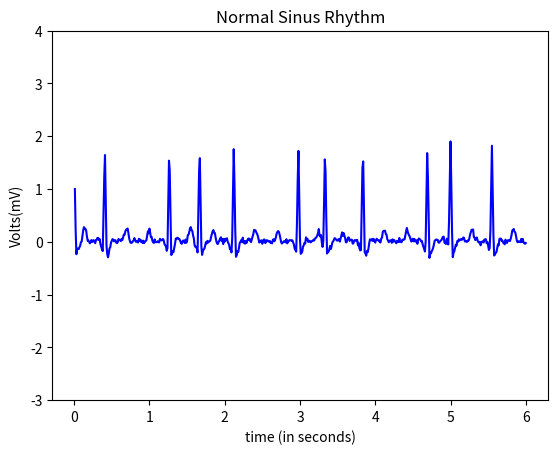

Recreate this plot in Python.
import numpy as np
from numpy import sum,isrealobj,sqrt
from numpy.random import standard_normal
from math import cos,sin,pi
import matplotlib.pyplot as plt


def awgn(s,SNRdB,L=1):
    """
    AWGN channel
    Add AWGN noise to input signal. The function adds AWGN noise vector to signal 's' to generate a resulting signal vector 'r' of specified SNR in dB. It also
    returns the noise vector 'n' that is added to the signal 's' and the power spectral density N0 of noise added
    Parameters:
        s : input/transmitted signal vector
        SNRdB : desired signal to noise ratio (expressed in dB) for the received signal
        L : oversampling factor (applicable for waveform simulation) default L = 1.
    Returns:
        r : received signal vector (r=s+n)
"""
    gamma = 10**(SNRdB/10) #SNR to linear scale
    if s.ndim==1:# if s is single dimensional vector
        P=L*sum(abs(s)**2)/len(s) #Actual power in the vector
    else: # multi-dimensional signals like MFSK
        P=L*sum(sum(abs(s)**2))/len(s) # if s is a matrix [MxN]
    N0=P/gamma # Find the noise spectral density
    if isrealobj(s):# check if input is real/complex object type
        n = sqrt(N0/2)*standard_normal(s.shape) # computed noise
    else:
        n = sqrt(N0/2)*(standard_normal(s.shape)+1j*standard_normal(s.shape))
    r = s + n # received signal
    return r

#pwav
def p_wav(x,a_pwav,d_pwav,t_pwav,li2):
    l=li2
    a=a_pwav

    for i in range(len(x)):
        x[i]=x[i]+t_pwav-0.035

    b=(2*l)/d_pwav
    n=100
    p1=1/l



    p2=np.zeros(len(x))

    harm1=np.zeros(len(x))

    for j in range(n+1):
        for i in range(600):
            harm1[i] = (((sin((pi/(2*b))*(b-(2*(j+1)))))/(b-(2*(j+1)))+(sin((pi/(2*b))*(b+(2*(j+1)))))/(b+(2*(j+1))))*(2/pi))*cos(((j+1)*pi*x[i])/l)
            
            p2[i]=p2[i]+harm1[i]

    pwav=p2.copy()
    pwav=pwav*a
    pwav=awgn(pwav,10,L=1)
    return pwav

#qwav
def q_wav(x,a_qwav,d_qwav,t_qwav,li):
    l=li
    for i in range(len(x)):
        x[i]=x[i]+t_qwav-0.05

    a=a_qwav
    b=(2*l)/d_qwav
    n=8
    q1=(a/(2*b))*(2-b)
    q2=[]

    q2=np.zeros(len(x))

    harm5=[]
    harm5=np.zeros(len(x))

    for j in range(n+1):
        for i in range(600):
            harm5[i]=(((2*b*a)/((j+1)*(j+1)*pi*pi))*(1-cos(((j+1)*pi)/b)))*cos(((j+1)*pi*x[i])/l)
            q2[i]=q2[i]+harm5[i]
            
            

    qwav=q2.copy()
    qwav=qwav*(-1)
    qwav=awgn(qwav,10,L=1)
    return qwav

#qwav2
def q_wav2(x,a_qwav2,d_qwav2,t_qwav2,li2):
    l=li2
    for i in range(len(x)):
        x[i]=x[i]+t_qwav2-0.05

    a=a_qwav2
    b=(2*l)/d_qwav2
    n=8
    q1=(a/(2*b))*(2-b)
    q2=[]

    q2=np.zeros(len(x))

    harm5=[]
    harm5=np.zeros(len(x))

    for j in range(n+1):
        for i in range(600):
            harm5[i]=(((2*b*a)/((j+1)*(j+1)*pi*pi))*(1-cos(((j+1)*pi)/b)))*cos(((j+1)*pi*x[i])/l)
            q2[i]=q2[i]+harm5[i]
            
            

    qwav2=q2.copy()
    qwav2=qwav2*(-1)
    qwav2=awgn(qwav2,10,L=1)
    return qwav2

#qrs
def qrs_wav(x,a_qrswav,d_qrswav,li):
    l=li
    
    a=a_qrswav
    b=(2*l)/d_qrswav
    n=100
    qrs1=(a/(2*b))*(2-b)
    qrs2=[]

    harm=[]

    qrs2=np.zeros(len(x))
    harm=np.zeros(len(x))

    for j in range(n+1):
        for i in range(600):       
            harm[i]=(((2*b*a)/((j+1)*(j+1)*pi*pi))*(1-cos(((j+1)*pi)/b)))*cos(((j+1)*pi*x[i])/l)
            qrs2[i]=qrs2[i]+harm[i]


    
    qrswav=qrs2.copy()
    for i in range(600):
        qrswav[i]=qrswav[i] + qrs1+1
    return qrswav

#qrs2
def qrs_wav2(x,a_qrswav2,d_qrswav2,t_qrswav2,li):
    l=li
    for i in range(len(x)):
        x[i]=x[i]+t_qrswav2
    a=a_qrswav2
    b=(2*l)/d_qrswav2
    n=100
    qrs1=(a/(2*b))*(2-b)
    qrs2=[]

    harm=[]

    qrs2=np.zeros(len(x))
    harm=np.zeros(len(x))

    for j in range(n+1):
        for i in range(600):       
            harm[i]=(((2*b*a)/((j+1)*(j+1)*pi*pi))*(1-cos(((j+1)*pi)/b)))*cos(((j+1)*pi*x[i])/l)
            qrs2[i]=qrs2[i]+harm[i]


    
    qrswav=qrs2.copy()
    for i in range(600):
        qrswav[i]=qrswav[i] + qrs1+1
    return qrswav

#swav
def s_wav(x,a_swav,d_swav,t_swav,li):
    l=li  
    
    for i in range(len(x)):
        x[i]=x[i]-t_swav+0.035

    a=a_swav
    b=(2*l)/d_swav
    n=8
    s1=(a/(2*b))*(2-b)
    s2=[]
    harm3=[]

    s2=np.zeros(len(x))
    harm3=np.zeros(len(x))

    for j in range(n+1):
        for i in range(600):       
            
            harm3[i]=(((2*b*a)/((j+1)*(j+1)*pi*pi))*(1-cos(((j+1)*pi)/b)))*cos(((j+1)*pi*x[i])/l)
            s2[i]=s2[i]+harm3[i]



    swav=s2.copy()
    swav=swav*(-1)
    swav=awgn(swav,10,L=1)
    return swav

def s_wav2(x,a_swav,d_swav,t_swav,li):
    l=li  
    
    for i in range(len(x)):
        x[i]=x[i]-t_swav+0.035

    a=a_swav
    b=(2*l)/d_swav
    n=8
    s1=(a/(2*b))*(2-b)
    s2=[]
    harm3=[]

    s2=np.zeros(len(x))
    harm3=np.zeros(len(x))

    for j in range(n+1):
        for i in range(600):       
            
            harm3[i]=(((2*b*a)/((j+1)*(j+1)*pi*pi))*(1-cos(((j+1)*pi)/b)))*cos(((j+1)*pi*x[i])/l)
            s2[i]=s2[i]+harm3[i]



    swav=s2.copy()
    swav=swav*(-1)
    swav=awgn(swav,10,L=1)
    return swav

#twav
def t_wav(x,a_twav,d_twav,t_twav,li2):
    l=li2
    a=a_twav

    for i in range(len(x)):
        x[i]=x[i]-t_twav-0.04
    b=(2*l)/d_twav
    n=100
    t1=1/l
    t2=[]
    harm2=[]

    t2=np.zeros(len(x))
    harm2=np.zeros(len(x))

    for j in range(n+1):
        for i in range(600):
            
            harm2[i]=(((sin((pi/(2*b))*(b-(2*(j+1)))))/(b-(2*(j+1)))+(sin((pi/(2*b))*(b+(2*(j+1)))))/(b+(2*(j+1))))*(2/pi))*cos(((j+1)*pi*x[i])/l)
            t2[i]=t2[i]+harm2[i]


    twav=t2.copy()
    twav=twav*a
    twav= awgn(twav,10,L=1)
    return twav


x=np.arange(0.01,6+0.01,0.01)
li=30/36
li2=30/70
    
a_pwav=0.2
d_pwav=0.10
t_pwav=0.2  

a_qwav=0.4
d_qwav=0.06
t_qwav=0.07

a_qwav2=0.4
d_qwav2=0.06
t_qwav2=0.07+0.45

a_qrswav=2.1
d_qrswav=0.05

a_qrswav2=2.1
d_qrswav2=0.05
t_qrswav2=0.45

a_swav=0.5
d_swav=0.06
t_swav=0.065

a_swav2=0.5
d_swav2=0.06
t_swav2=0.45+0.03

a_twav=0.2
d_twav=0.08
t_twav=0.1

#pwav output
x1=np.arange(0.01,6+0.01,0.01)
pwav=p_wav(x1,a_pwav,d_pwav,t_pwav,li2)

#qwav output
x2=np.arange(0.01,6+0.01,0.01)
qwav=q_wav(x2,a_qwav,d_qwav,t_qwav,li)

#qwav2 output
x6=np.arange(0.01,6+0.01,0.01)
qwav2=q_wav2(x6,a_qwav2,d_qwav2,t_qwav2,li2)

#qrswav output
x3=np.arange(0.01,6+0.01,0.01)
qrswav=qrs_wav(x3,a_qrswav,d_qrswav,li)

#qrswav2 output
x7=np.arange(0.01,6+0.01,0.01)
qrswav2=qrs_wav2(x7,a_qrswav2,d_qrswav2,t_qrswav2,li2)

#swav output
x4=np.arange(0.01,6+0.01,0.01)
swav=s_wav(x4,a_swav,d_swav,t_swav,li)

#swav output
x8=np.arange(0.01,6+0.01,0.01)
swav2=s_wav2(x8,a_swav2,d_swav2,t_swav2,li2)

#twav output
x5=np.arange(0.01,6+0.01,0.01)
twav=t_wav(x5,a_twav,d_twav,t_twav,li2)

#ecg output
ecg=np.zeros(len(x))
for i in range(600):
    ecg[i]=pwav[i]+qwav[i]+qrswav[i]+twav[i]+swav[i]+qwav2[i]+qrswav2[i]+swav2[i]



axes = plt.gca()
#axes.set_xlim([xmin,xmax])
ymin=-3
ymax=4
axes.set_ylim([ymin,ymax])


a=np.arange(0.01,6+0.01,0.01)

plt.plot(a,ecg, color='blue')

plt.title('Normal Sinus Rhythm')
plt.xlabel('time (in seconds)')
plt.ylabel('Volts(mV)')
plt.show()
